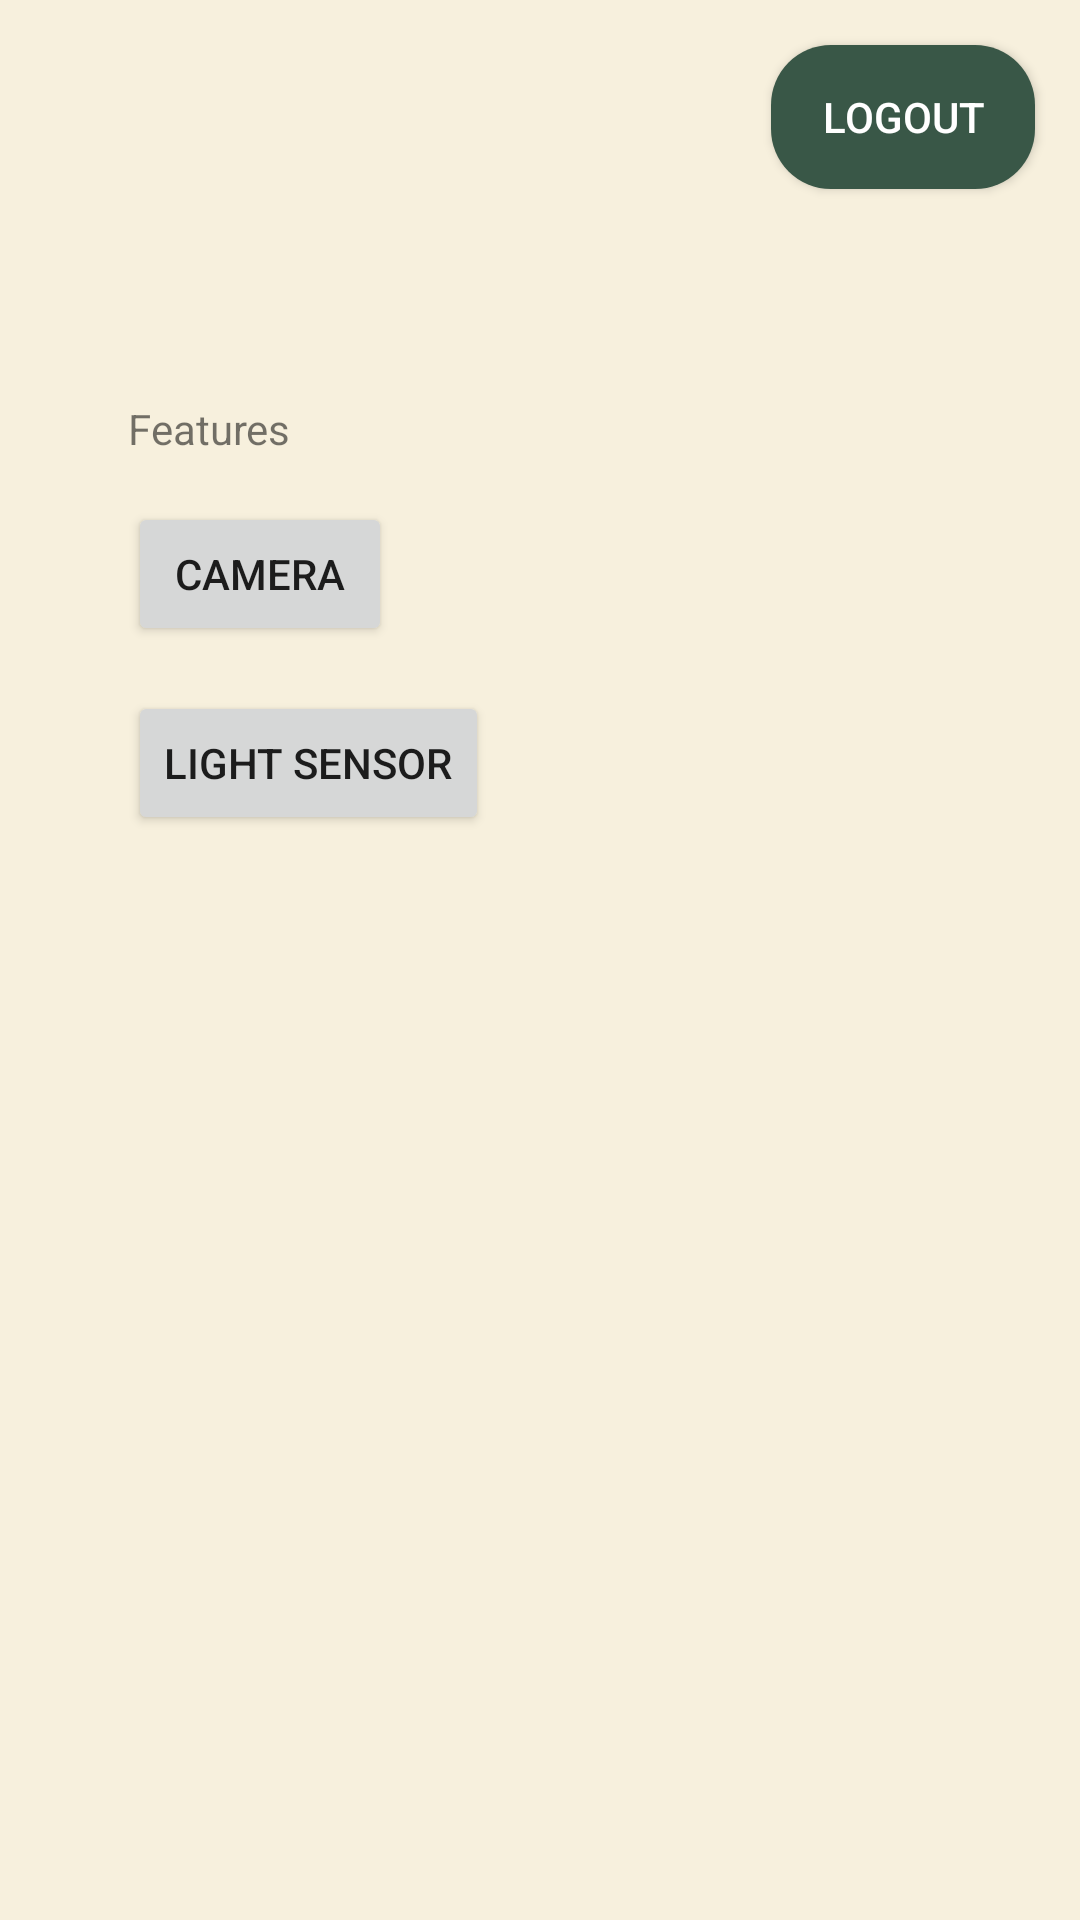

Reconstruct the res/layout file that produces this screen, plus the resources it refers to.
<!-- AndroidManifest.xml: application theme Theme.PlandaApp -->
<!-- res/layout/activity_main.xml -->
<?xml version="1.0" encoding="utf-8"?>
<androidx.constraintlayout.widget.ConstraintLayout xmlns:android="http://schemas.android.com/apk/res/android"
    xmlns:app="http://schemas.android.com/apk/res-auto"
    xmlns:tools="http://schemas.android.com/tools"
    android:layout_width="match_parent"
    android:layout_height="match_parent"
    tools:context=".MainActivity">


    <Button
        android:id="@+id/logout_btn"
        android:layout_width="wrap_content"
        android:layout_height="wrap_content"
        android:onClick="logout"

        android:text="@string/logout_txt"
        android:textColor="@color/white"

        android:background="@drawable/button_bg"
        android:paddingEnd="5dp"
        android:paddingStart="5dp"

        app:layout_constraintBottom_toBottomOf="parent"
        app:layout_constraintEnd_toEndOf="parent"
        app:layout_constraintStart_toStartOf="parent"
        app:layout_constraintTop_toTopOf="parent"

        app:layout_constraintVertical_bias="0"
        app:layout_constraintHorizontal_bias="1"
        android:layout_margin="15dp"/>

    <Button
        android:id="@+id/cameraBtn"
        android:layout_width="wrap_content"
        android:layout_height="wrap_content"
        android:layout_marginTop="15dp"
        android:text="@string/camera_btn_txt"

        app:layout_constraintBottom_toBottomOf="parent"

        app:layout_constraintEnd_toEndOf="parent"
        app:layout_constraintHorizontal_bias="0.0"

        app:layout_constraintStart_toStartOf="@+id/textView"

        app:layout_constraintTop_toBottomOf="@+id/textView"
        app:layout_constraintVertical_bias="0"

        />

    <Button
        android:id="@+id/sensorBtn"
        android:layout_width="wrap_content"
        android:layout_height="wrap_content"
        android:text="@string/light_btn_txt"

        android:layout_marginTop="15dp"
        app:layout_constraintBottom_toBottomOf="parent"

        app:layout_constraintEnd_toEndOf="parent"
        app:layout_constraintHorizontal_bias="0"

        app:layout_constraintStart_toStartOf="@+id/cameraBtn"

        app:layout_constraintTop_toBottomOf="@+id/cameraBtn"
        app:layout_constraintVertical_bias="0"

        />





















    <TextView
        android:id="@+id/textView"
        android:layout_width="wrap_content"

        android:layout_height="wrap_content"

        android:layout_margin="15dp"
        android:text="Features"
        app:layout_constraintBottom_toBottomOf="parent"


        app:layout_constraintEnd_toEndOf="parent"
        app:layout_constraintHorizontal_bias="0.1"
        app:layout_constraintStart_toStartOf="parent"
        app:layout_constraintTop_toTopOf="parent"
        app:layout_constraintVertical_bias="0.2" />



</androidx.constraintlayout.widget.ConstraintLayout>
<!-- resources referenced by this layout -->
<resources>
  <color name="white">#FFFFFFFF</color>
  <!-- drawable button_bg (drawable) -->
  <?xml version="1.0" encoding="utf-8"?>
  <shape xmlns:android="http://schemas.android.com/apk/res/android">
  
      <corners android:radius="20dp"/>
  
      <solid android:color="@color/green"/>
  
  </shape>
  <string name="camera_btn_txt">Camera</string>
  <string name="light_btn_txt">Light Sensor</string>
  <string name="logout_txt">Logout</string>
  <style name="Theme.PlandaApp" parent="Theme.AppCompat.Light.NoActionBar">
          
          <item name="colorPrimary">@color/purple_500</item>
          <item name="colorPrimaryVariant">@color/green</item>
          <item name="colorOnPrimary">@color/white</item>
          
          <item name="colorSecondary">@color/teal_200</item>
          <item name="colorSecondaryVariant">@color/teal_700</item>
          <item name="colorOnSecondary">@color/black</item>
          
          <item name="android:statusBarColor" tools:targetApi="l">?attr/colorPrimaryVariant</item>
          
          <item name="android:windowBackground">@drawable/splash_bg_plain</item>
      </style>
  <color name="green">#395747</color>
  <color name="purple_500">#FF6200EE</color>
  <color name="teal_200">#FF03DAC5</color>
  <color name="teal_700">#FF018786</color>
  <color name="black">#FF000000</color>
  <!-- drawable splash_bg_plain: png bitmap (drawable, 5046 bytes) -->
</resources>
